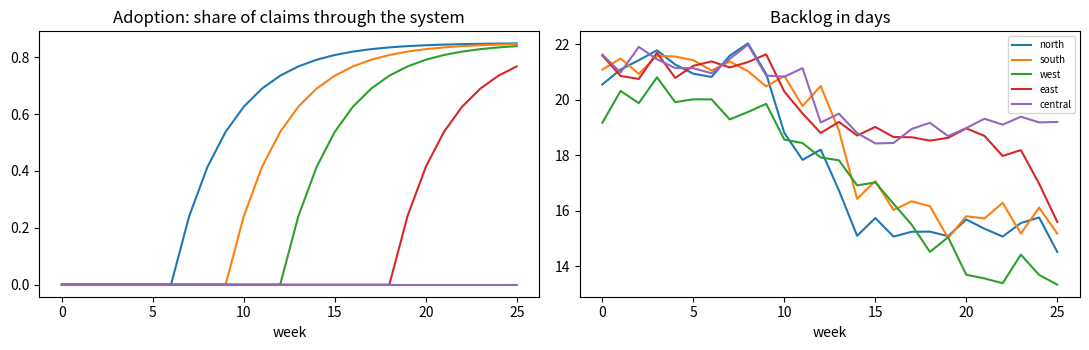

Write the Python code that produced this figure.
%pip install -q numpy matplotlib

import numpy as np
import matplotlib.pyplot as plt

rng = np.random.default_rng(5)
WEEKS = 26

REGIONS = {'north': 6, 'south': 9, 'west': 12, 'east': 18, 'central': 99}   # go live week, 99 = not this half
TRUE_EFFECT = -4.0          # days of backlog removed at full adoption

weeks = np.arange(WEEKS)
season = -2.5 * np.clip((weeks - 8) / 6, 0, 1)        # a seasonal dip from week 8 onward
data = {}
for r, live in REGIONS.items():
    level = rng.uniform(18, 22)
    weeks_live = np.clip(weeks - live, 0, None)
    adoption = np.where(weeks >= live, 0.85 * (1 - np.exp(-weeks_live / 3)), 0.0)
    # the backlog responds to adoption with a delay of about three weeks
    lagged = np.concatenate([np.zeros(3), adoption[:-3]])
    backlog = level + season + TRUE_EFFECT * lagged + rng.normal(0, 0.5, WEEKS)
    data[r] = {'live': live, 'adoption': adoption, 'backlog': backlog}

fig, (a1, a2) = plt.subplots(1, 2, figsize=(11, 3.6))
for r, d in data.items():
    a1.plot(weeks, d['adoption'], label=r)
    a2.plot(weeks, d['backlog'], label=r)
a1.set_title('Adoption: share of claims through the system'); a1.set_xlabel('week')
a2.set_title('Backlog in days'); a2.set_xlabel('week'); a2.legend(fontsize=7)
plt.tight_layout()
plt.show()

d = data['north']
before = d['backlog'][:d['live']].mean()
after = d['backlog'][-6:].mean()
print(f'north: backlog {before:.1f} days before go live, {after:.1f} days in the last six weeks')
print(f'naive effect {after - before:+.1f} days   (true effect at full adoption {TRUE_EFFECT * 0.85:+.1f})')

def did(data, min_weeks_live=6):
    effects = []
    for w in weeks:
        treated, control = [], []
        for r, d in data.items():
            base = d['backlog'][:min(d['live'], 6)].mean()     # each region's own early baseline
            change = d['backlog'][w] - base
            if w >= d['live'] + min_weeks_live:
                treated.append(change)
            elif w < d['live']:
                control.append(change)
        if treated and control:
            effects.append(np.mean(treated) - np.mean(control))
    return np.array(effects)

eff = did(data)
print(f'weeks with both groups: {len(eff)}   effect {eff.mean():+.1f} days')

# A range: resample regions with replacement and recompute.
names = list(data)
boots = []
for _ in range(1000):
    pick = rng.choice(names, len(names), replace=True)
    sample = {f'{n}_{i}': data[n] for i, n in enumerate(pick)}
    e = did(sample)
    if len(e):
        boots.append(e.mean())
lo, hi = np.quantile(boots, [0.05, 0.95])
print(f'90% range {lo:+.1f} to {hi:+.1f} days')

def lag_corr(lag):
    xs, ys = [], []
    for d in data.values():
        if d['live'] >= WEEKS:
            continue
        da = np.diff(d['adoption'])
        db = np.diff(d['backlog'])
        if lag > 0:
            xs.append(da[:-lag]); ys.append(db[lag:])
        else:
            xs.append(da); ys.append(db)
    return np.corrcoef(np.concatenate(xs), np.concatenate(ys))[0, 1]

lags = range(0, 7)
cors = [lag_corr(l) for l in lags]
for l, c in zip(lags, cors):
    print(f'lag {l} weeks: correlation {c:+.2f}')
print('strongest at', int(np.argmin(cors)), 'weeks')

N_USERS = 300
start = rng.integers(0, 3, N_USERS)               # month each user first used the system
drop = rng.random(N_USERS)
months = 6
active = np.zeros((N_USERS, months), dtype=bool)
for u in range(N_USERS):
    p = 0.95
    for m in range(start[u], months):
        # a workflow fix in month 3 lowers the monthly drop off from 15 to 4 percent
        p *= 0.85 if m < 3 else 0.96
        active[u, m] = drop[u] < p

print('cohort   ' + ' '.join(f'm{k + 1:<4}' for k in range(months)))
for c in range(3):
    m = start == c
    row = [active[m, k].mean() if k >= c else np.nan for k in range(months)]
    print(f'month {c + 1}  ' + ' '.join('  -  ' if np.isnan(v) else f'{v:4.0%} ' for v in row))

CLAIMS_PER_WEEK = 4200          # across the live regions
COST_PER_CLAIM_DAY = 1.10       # holding cost and customer contacts per claim per day of backlog, agreed with finance
ACTIVE_SHARE = active[:, -1].mean()
COSTS = {'licence': 180_000, 'infrastructure': 40_000, 'customer staff time': 75_000, 'training': 20_000}

def annual_value(effect_days):
    # Each claim decided a day sooner saves one claim day of holding cost. Scale by the share of
    # users still active, so only retained use earns credit.
    return -effect_days * CLAIMS_PER_WEEK * 52 * COST_PER_CLAIM_DAY * ACTIVE_SHARE

total_cost = sum(COSTS.values())
for label, e in (('conservative end', hi), ('central estimate', eff.mean()), ('naive figure', after - before)):
    v = annual_value(e)
    print(f'{label:<17} effect {e:+.1f} days -> value {v:>9,.0f} a year   return {v / total_cost:.1f}x   payback {12 * total_cost / max(v, 1):.0f} months')
print(f'\nactive share used: {ACTIVE_SHARE:.0%}   total annual cost: {total_cost:,}')
